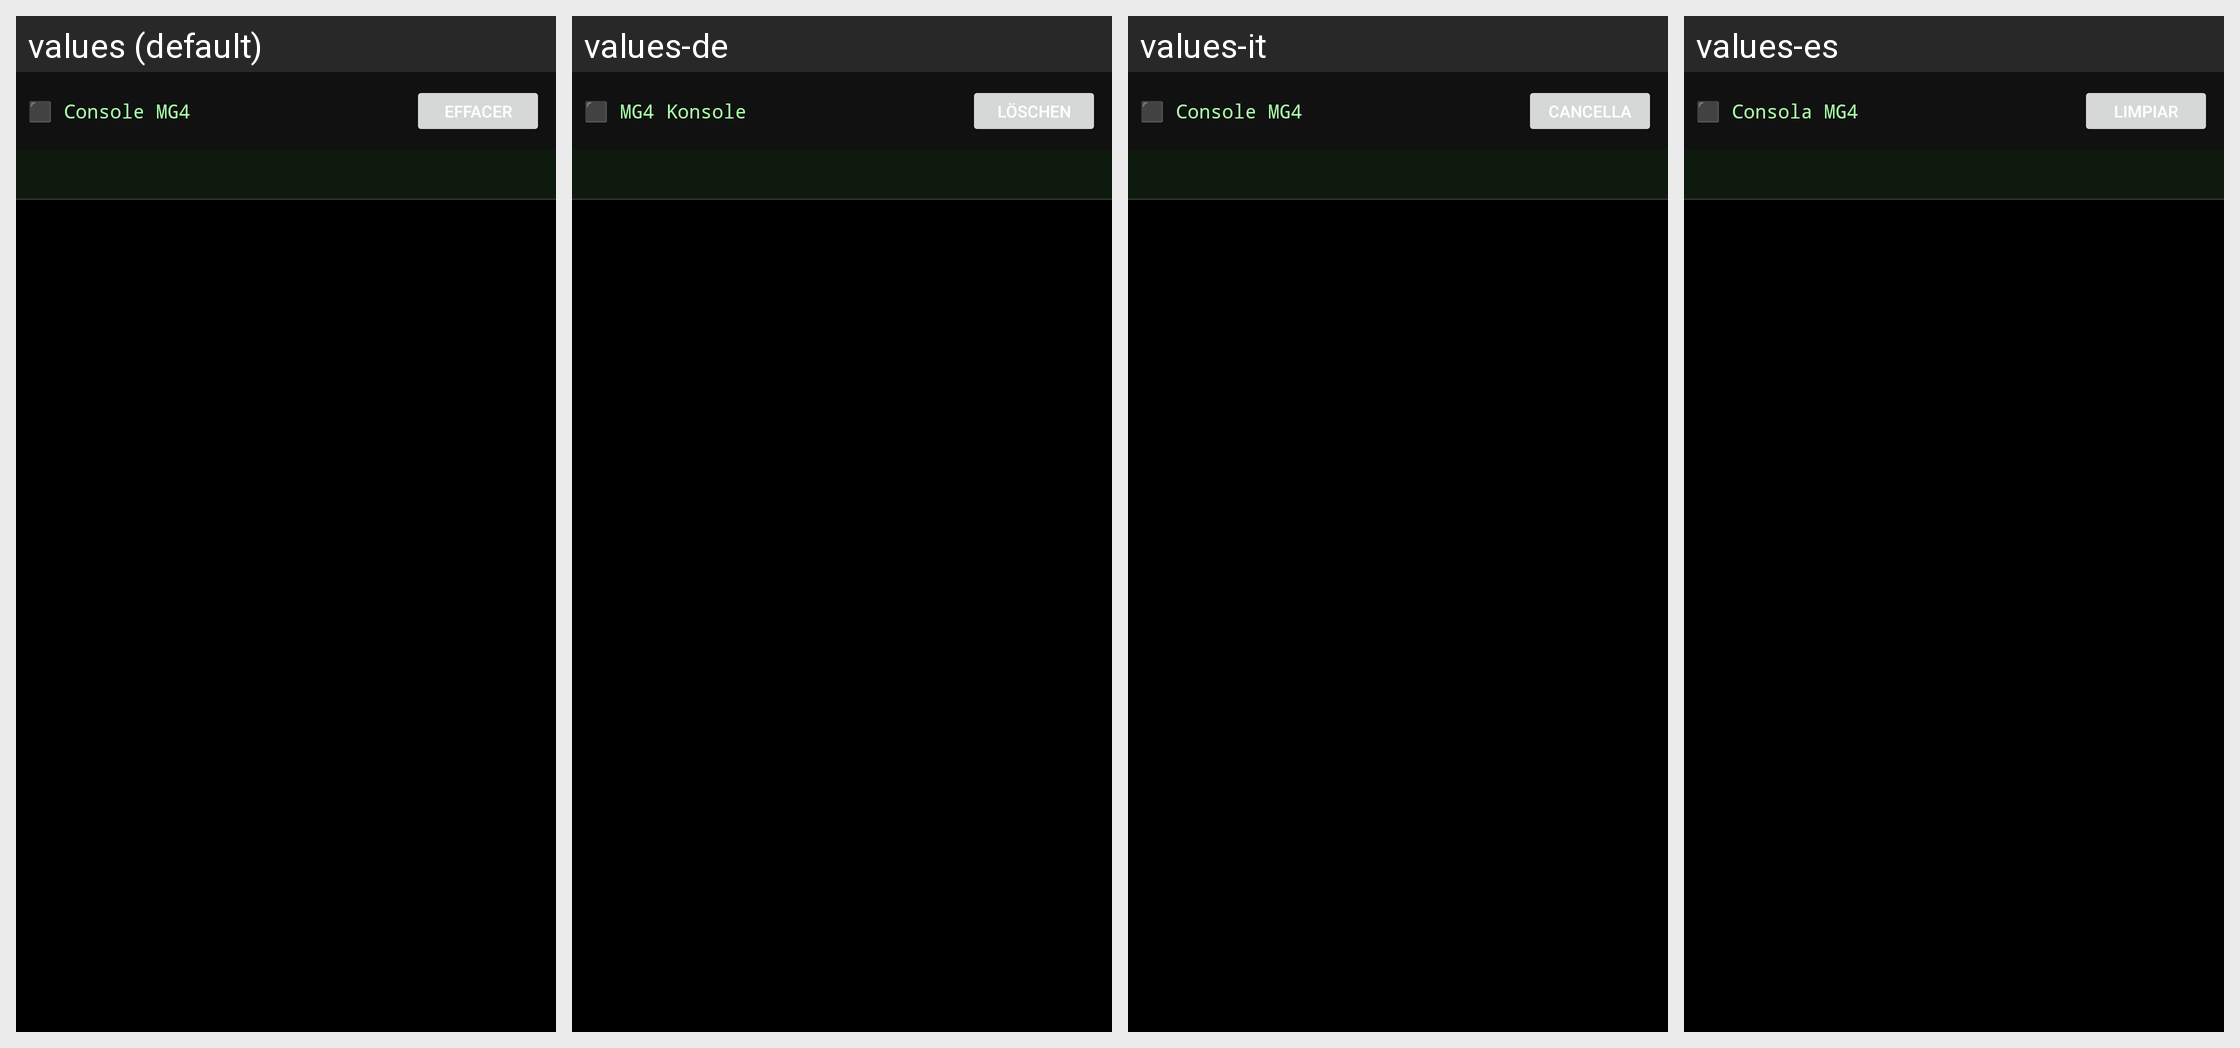

Translations of the strings shown on this Android screen, per locale in the grid:
Android screen res/layout/fragment_console.xml rendered under 4 locales, left to right: values (default), values-de, values-it, values-es. Device: Nexus 5 (rendered at 1080×1920; each locale shown at half size, 540×960, under a caption strip naming it); theme Theme.MG4Control.
Other locales in the repository, not shown: values-en, values-pt.
Strings drawn on this screen, with the default value and each locale's value (text and hints the layout hard-codes, and strings that could not be matched under every locale, appear in the picture but are not listed):

console_title
  values: ⬛ Console MG4
  values-de: ⬛ MG4 Konsole
  values-it: ⬛ Console MG4
  values-es: ⬛ Consola MG4

console_clear
  values: Effacer
  values-de: Löschen
  values-it: Cancella
  values-es: Limpiar
